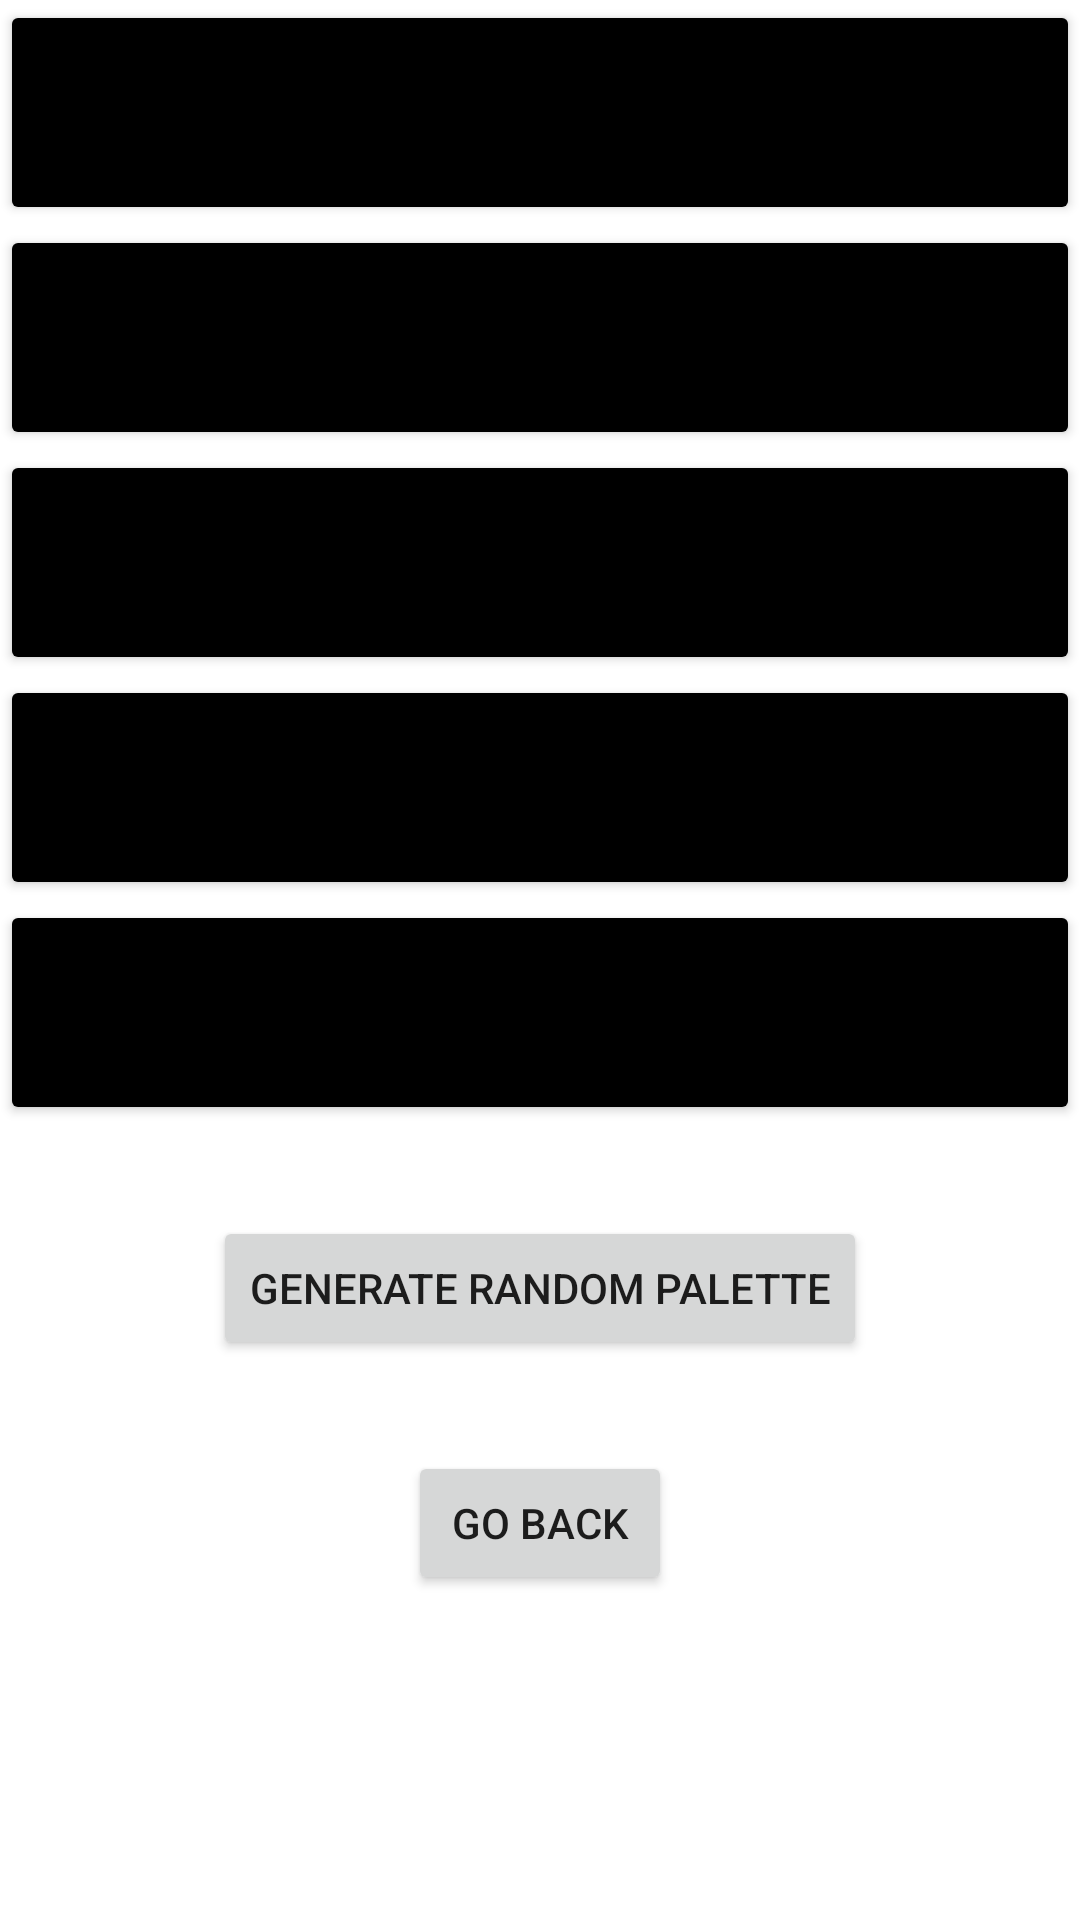

Android layout source for this screen:
<!-- AndroidManifest.xml: application theme Theme.6001CEM_ArtApp -->
<!-- res/layout/activity_challenge_colours.xml -->
<?xml version="1.0" encoding="utf-8"?>
<androidx.constraintlayout.widget.ConstraintLayout xmlns:android="http://schemas.android.com/apk/res/android"
    xmlns:app="http://schemas.android.com/apk/res-auto"
    xmlns:tools="http://schemas.android.com/tools"
    android:layout_width="match_parent"
    android:layout_height="match_parent"
    tools:context=".randomChallenges.ChallengeColours">

    <Button
        android:id="@+id/neutralColorPaletteBT1"
        android:layout_width="match_parent"
        android:layout_height="75dp"
        android:text="No color present"
        app:backgroundTint="#000000"
        app:layout_constraintTop_toTopOf="parent"
        tools:layout_editor_absoluteX="164dp" />

    <Button
        android:id="@+id/neutralColorPaletteBT2"
        android:layout_width="match_parent"
        android:layout_height="75dp"
        android:text="No color present"
        app:backgroundTint="#000000"
        app:layout_constraintTop_toBottomOf="@+id/neutralColorPaletteBT1"
        tools:layout_editor_absoluteX="164dp" />

    <Button
        android:id="@+id/neutralColorPaletteBT3"
        android:layout_width="match_parent"
        android:layout_height="75dp"
        android:text="No color present"
        app:backgroundTint="#000000"
        app:layout_constraintTop_toBottomOf="@+id/neutralColorPaletteBT2"
        tools:layout_editor_absoluteX="164dp" />

    <Button
        android:id="@+id/neutralColorPaletteBT4"
        android:layout_width="match_parent"
        android:layout_height="75dp"
        android:text="No color present"
        app:backgroundTint="#000000"
        app:layout_constraintTop_toBottomOf="@+id/neutralColorPaletteBT3"
        tools:layout_editor_absoluteX="164dp" />

    <Button
        android:id="@+id/neutralColorPaletteBT5"
        android:layout_width="match_parent"
        android:layout_height="75dp"
        android:text="No color present"
        app:backgroundTint="#000000"
        app:layout_constraintTop_toBottomOf="@+id/neutralColorPaletteBT4"
        tools:layout_editor_absoluteX="164dp" />

    <Button
        android:id="@+id/challengeColourGenerateBT"
        android:layout_width="wrap_content"
        android:layout_height="wrap_content"
        android:text="Generate random palette"
        app:layout_constraintBottom_toTopOf="@+id/goBackChallengeColoursBT"
        app:layout_constraintEnd_toEndOf="parent"
        app:layout_constraintStart_toStartOf="parent"
        app:layout_constraintTop_toBottomOf="@+id/neutralColorPaletteBT5" />

    <Button
        android:id="@+id/goBackChallengeColoursBT"
        android:layout_width="wrap_content"
        android:layout_height="wrap_content"
        android:text="go back"
        app:layout_constraintBottom_toBottomOf="parent"
        app:layout_constraintEnd_toEndOf="parent"
        app:layout_constraintStart_toStartOf="parent"
        app:layout_constraintTop_toBottomOf="@+id/neutralColorPaletteBT5" />
</androidx.constraintlayout.widget.ConstraintLayout>
<!-- resources referenced by this layout -->
<resources>
  <style name="Theme.6001CEM_ArtApp" parent="Theme.MaterialComponents.DayNight.DarkActionBar">
          
          <item name="colorPrimary">@color/purple_500</item>
          <item name="colorPrimaryVariant">@color/purple_700</item>
          <item name="colorOnPrimary">@color/white</item>
          
          <item name="colorSecondary">@color/teal_200</item>
          <item name="colorSecondaryVariant">@color/teal_700</item>
          <item name="colorOnSecondary">@color/black</item>
          
          <item name="android:statusBarColor" tools:targetApi="l">?attr/colorPrimaryVariant</item>
          
      </style>
  <!-- not gathered from this repository: default colours our renderer supplied (Android Studio template values) -->
  <color name="purple_500">#FF6200EE</color>
  <color name="purple_700">#FF3700B3</color>
  <color name="teal_200">#FF03DAC5</color>
  <color name="teal_700">#FF018786</color>
  <color name="black">#FF000000</color>
  <color name="white">#FFFFFFFF</color>
</resources>
